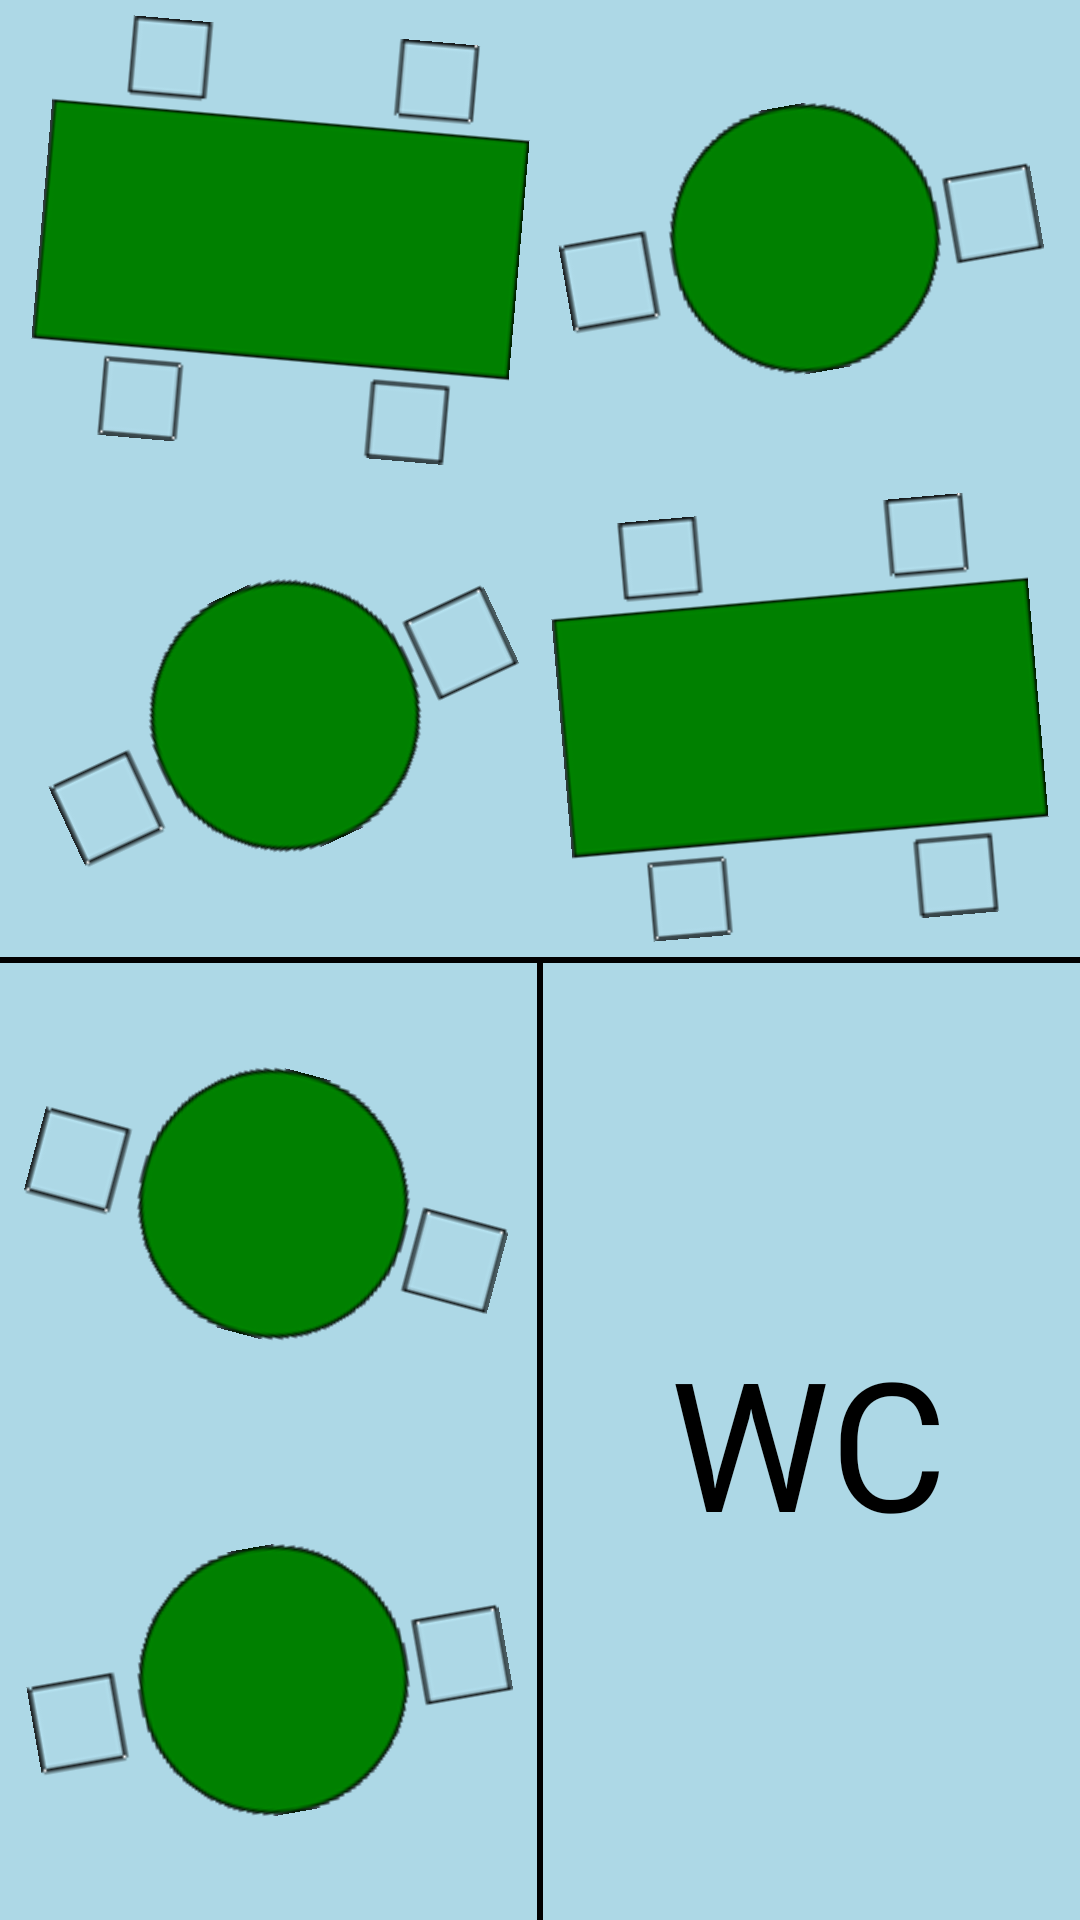

Write the Android layout XML for this screen, with the resource values it uses.
<!-- AndroidManifest.xml: application theme Theme.Restaurant_mobile -->
<!-- res/layout/scroll_view_activity.xml -->
<?xml version="1.0" encoding="utf-8"?>
<androidx.constraintlayout.widget.ConstraintLayout xmlns:android="http://schemas.android.com/apk/res/android"
    xmlns:app="http://schemas.android.com/apk/res-auto"
    xmlns:tools="http://schemas.android.com/tools"
    android:layout_width="match_parent"
    android:layout_height="wrap_content"
    android:background="#ADD8E6">




    <View
        android:id="@+id/roomDivider"
        android:layout_width="0dp"
        android:layout_height="2dp"
        android:background="@android:color/black"
        app:layout_constraintTop_toTopOf="parent"
        app:layout_constraintBottom_toBottomOf="parent"
        app:layout_constraintStart_toStartOf="parent"
        app:layout_constraintEnd_toEndOf="parent" />

    <View
        android:id="@+id/verticalDivider"
        android:layout_width="2dp"
        android:layout_height="0dp"
        android:background="@android:color/black"
        app:layout_constraintTop_toBottomOf="@id/roomDivider"
        app:layout_constraintBottom_toBottomOf="parent"
        app:layout_constraintStart_toStartOf="parent"
        app:layout_constraintEnd_toEndOf="parent"/>

    <ImageView
        android:id="@+id/viewT1"
        android:layout_width="0dp"
        android:layout_height="0dp"
        android:contentDescription="@string/Table1"
        android:onClick="onTableClick"
        android:rotation="5"
        android:tag="T1"
        app:layout_constraintBottom_toTopOf="@id/viewT3"


        app:layout_constraintDimensionRatio="1:1"
        app:layout_constraintEnd_toStartOf="@id/viewT2"
        app:layout_constraintStart_toStartOf="parent"
        app:layout_constraintTop_toTopOf="parent"
        app:srcCompat="@drawable/sq_table" />

    <ImageView
        android:id="@+id/viewT2"
        android:layout_width="0dp"
        android:layout_height="0dp"
        android:contentDescription="@string/Table2"
        android:onClick="onTableClick"
        android:rotation="-10"
        android:tag="T2"
        app:layout_constraintBottom_toTopOf="@id/viewT4"


        app:layout_constraintDimensionRatio="1:1"
        app:layout_constraintEnd_toEndOf="parent"
        app:layout_constraintStart_toEndOf="@id/viewT1"
        app:layout_constraintTop_toTopOf="parent"
        app:srcCompat="@drawable/cir_table" />

    <ImageView
        android:id="@+id/viewT3"
        android:layout_width="0dp"
        android:layout_height="0dp"
        android:contentDescription="@string/Table3"
        android:onClick="onTableClick"
        android:rotation="-25"
        android:tag="T3"
        app:layout_constraintBottom_toTopOf="@id/roomDivider"


        app:layout_constraintDimensionRatio="1:1"
        app:layout_constraintEnd_toStartOf="@id/viewT4"
        app:layout_constraintStart_toStartOf="parent"
        app:layout_constraintTop_toBottomOf="@id/viewT1"
        app:srcCompat="@drawable/cir_table" />

    <ImageView
        android:id="@+id/viewT4"
        android:layout_width="0dp"
        android:layout_height="0dp"
        android:contentDescription="@string/Table4"
        android:onClick="onTableClick"
        android:rotation="-5"
        android:tag="T4"
        app:layout_constraintBottom_toTopOf="@id/roomDivider"


        app:layout_constraintDimensionRatio="1:1"
        app:layout_constraintEnd_toEndOf="parent"
        app:layout_constraintStart_toEndOf="@id/viewT3"
        app:layout_constraintTop_toBottomOf="@id/viewT2"
        app:srcCompat="@drawable/sq_table" />

    <ImageView
        android:id="@+id/viewT5"
        android:layout_width="0dp"
        android:layout_height="0dp"
        android:contentDescription="@string/Table5"
        android:onClick="onTableClick"
        android:rotation="15"
        android:tag="T5"
        app:layout_constraintBottom_toTopOf="@id/viewT6"


        app:layout_constraintDimensionRatio="1:1"
        app:layout_constraintEnd_toStartOf="@id/verticalDivider"
        app:layout_constraintStart_toStartOf="parent"
        app:layout_constraintTop_toBottomOf="@id/roomDivider"
        app:srcCompat="@drawable/cir_table" />

    <ImageView
        android:id="@+id/viewT6"
        android:layout_width="0dp"
        android:layout_height="0dp"
        android:contentDescription="@string/Table6"
        android:onClick="onTableClick"
        android:rotation="-10"
        android:tag="T6"
        app:layout_constraintBottom_toBottomOf="parent"


        app:layout_constraintDimensionRatio="1:1"
        app:layout_constraintEnd_toStartOf="@id/verticalDivider"
        app:layout_constraintStart_toStartOf="parent"
        app:layout_constraintTop_toBottomOf="@id/viewT5"
        app:srcCompat="@drawable/cir_table" />

    <TextView
        android:id="@+id/WcView"
        android:layout_width="0dp"
        android:layout_height="0dp"
        app:layout_constraintDimensionRatio="1:1"
        android:text="@string/WC"
        android:textColor="@color/black"
        android:textSize="60sp"
        android:gravity="center"

        app:layout_constraintStart_toStartOf="@id/verticalDivider"
        app:layout_constraintTop_toBottomOf="@id/roomDivider"
        app:layout_constraintEnd_toEndOf="parent"
        app:layout_constraintBottom_toBottomOf="parent" />

</androidx.constraintlayout.widget.ConstraintLayout>
<!-- resources referenced by this layout -->
<resources>
  <!-- drawable cir_table: png bitmap (drawable, 4417 bytes) -->
  <!-- drawable sq_table: png bitmap (drawable, 2005 bytes) -->
  <string name="Table1">T1</string>
  <string name="Table2">T2</string>
  <string name="Table3">T3</string>
  <string name="Table4">T4</string>
  <string name="Table5">T5</string>
  <string name="Table6">T6</string>
  <string name="WC">WC</string>
  <style name="Theme.Restaurant_mobile" parent="Theme.MaterialComponents.DayNight.DarkActionBar">
          
          <item name="colorPrimary">@color/purple_500</item>
          <item name="colorPrimaryVariant">@color/purple_700</item>
          <item name="colorOnPrimary">@color/white</item>
          
          <item name="colorSecondary">@color/teal_200</item>
          <item name="colorSecondaryVariant">@color/teal_700</item>
          <item name="colorOnSecondary">@color/black</item>
          
          <item name="android:statusBarColor">?attr/colorPrimaryVariant</item>
          
      </style>
  <!-- not gathered from this repository: default colours our renderer supplied (Android Studio template values) -->
  <color name="purple_500">#FF6200EE</color>
  <color name="purple_700">#FF3700B3</color>
  <color name="teal_200">#FF03DAC5</color>
  <color name="teal_700">#FF018786</color>
  <color name="black">#FF000000</color>
  <color name="white">#FFFFFFFF</color>
</resources>
